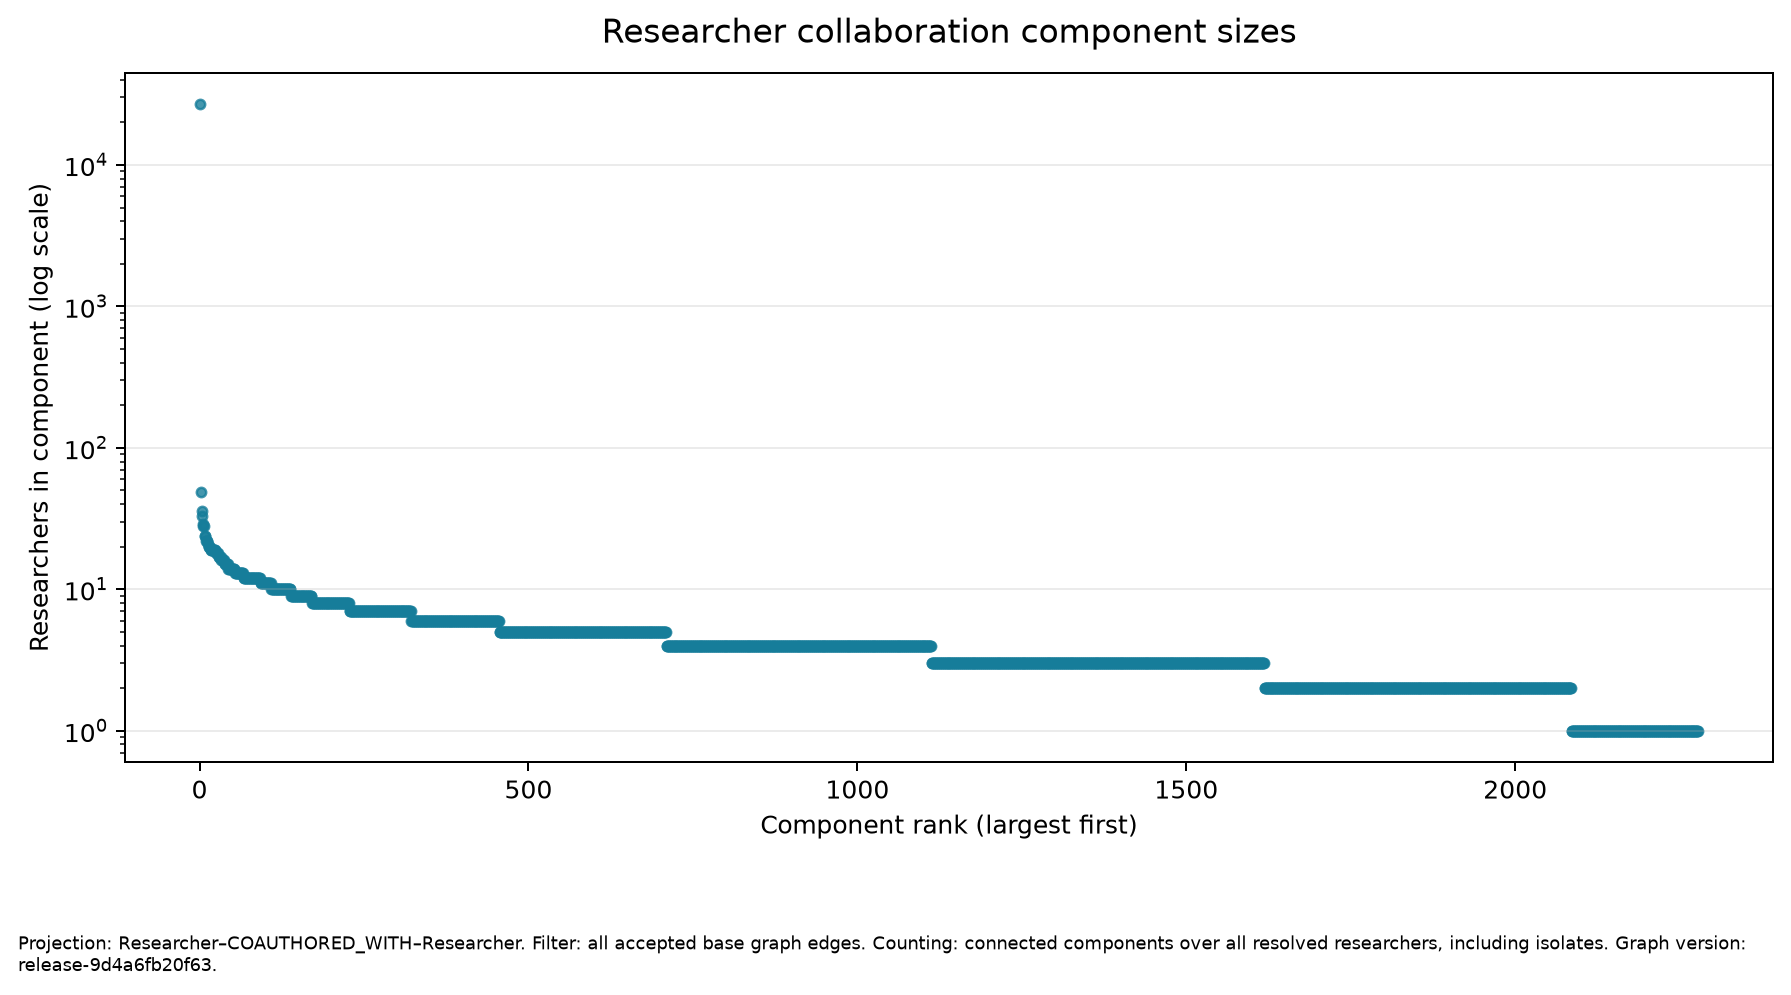

Data behind this chart, as committed beside it:
component_rank, researcher_count
1, 26990
2, 49
3, 36
4, 33
5, 29
6, 28
7, 28
8, 24
9, 24
10, 22
11, 22
12, 22
13, 21
14, 20
15, 20
16, 20
17, 19
18, 19
19, 19
20, 19
21, 19
22, 19
23, 19
24, 19
25, 18
26, 18
27, 18
28, 18
29, 17
30, 17
31, 17
32, 17
33, 16
34, 16
35, 16
36, 16
37, 16
38, 15
39, 15
40, 15
41, 15
42, 15
43, 15
44, 14
45, 14
46, 14
47, 14
48, 14
49, 14
50, 14
51, 14
52, 14
53, 14
54, 13
55, 13
56, 13
57, 13
58, 13
59, 13
60, 13
... 2,218 more rows
